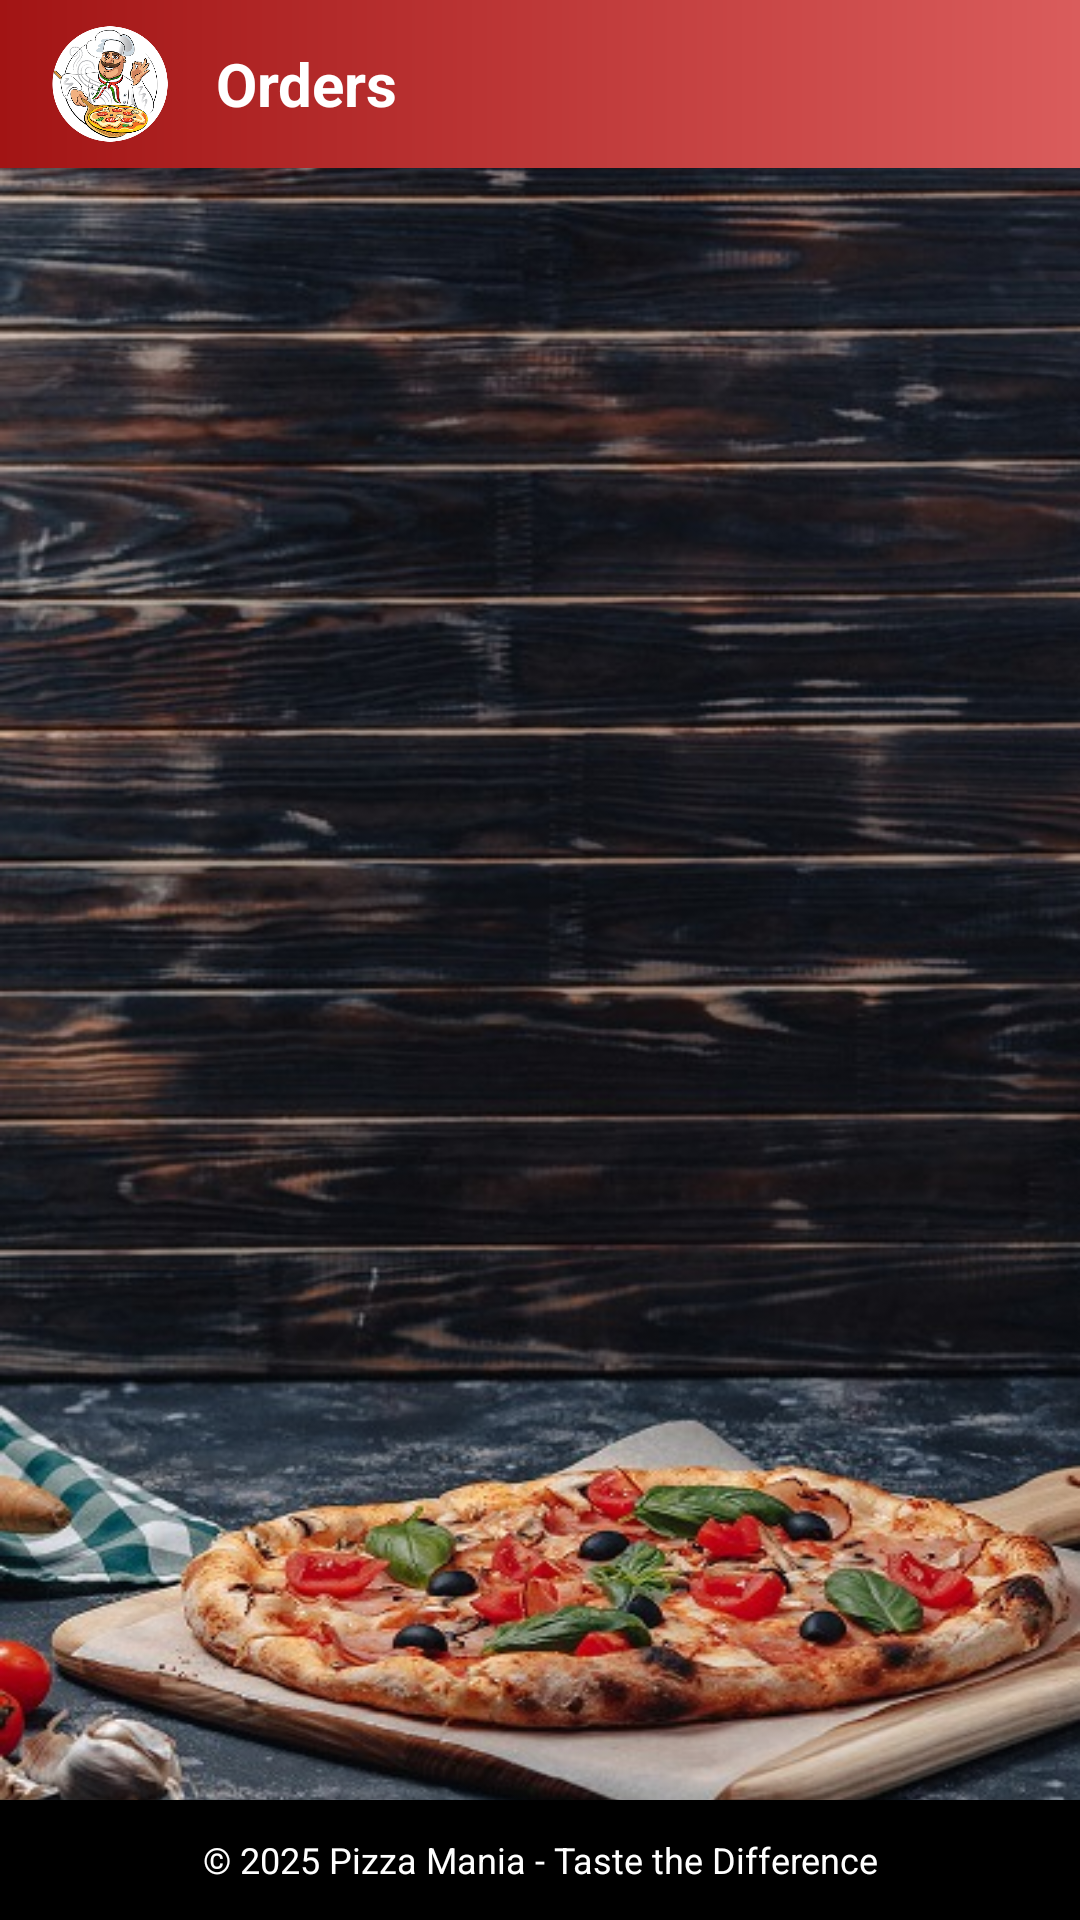

Here is an Android app screen rendered from its layout file. Give the layout XML and the strings, colors and styles it references.
<!-- AndroidManifest.xml: application theme Theme.PizzaManiaApplication -->
<!-- res/layout/activity_orders.xml -->
<?xml version="1.0" encoding="utf-8"?>
<LinearLayout xmlns:android="http://schemas.android.com/apk/res/android"
    android:layout_width="match_parent"
    android:layout_height="match_parent"
    android:orientation="vertical"
    android:background="@drawable/wood_pizza">

    
    <LinearLayout
        android:layout_width="match_parent"
        android:layout_height="56dp"
        android:background="@drawable/header_gradient"
        android:gravity="center_vertical"
        android:paddingHorizontal="16dp">

        <ImageView
            android:layout_width="40dp"
            android:layout_height="40dp"
            android:src="@drawable/chef_logo_white"/>


        <TextView
            android:layout_width="wrap_content"
            android:layout_height="wrap_content"
            android:text="Orders"
            android:textColor="@android:color/white"
            android:textStyle="bold"
            android:textSize="20sp"
            android:layout_marginStart="16dp"/>
    </LinearLayout>

    
    <ScrollView
        android:layout_width="match_parent"
        android:layout_height="0dp"
        android:layout_weight="1">

        <androidx.recyclerview.widget.RecyclerView
            android:id="@+id/recyclerOrders"
            android:layout_width="match_parent"
            android:layout_height="match_parent"
            android:padding="12dp"/>

    </ScrollView>

    
    <TextView
        android:layout_width="match_parent"
        android:layout_height="40dp"
        android:gravity="center"
        android:background="#000000"
        android:text="© 2025 Pizza Mania - Taste the Difference"
        android:textColor="@android:color/white"
        android:textSize="12sp"/>
</LinearLayout>
<!-- resources referenced by this layout -->
<resources>
  <!-- drawable chef_logo_white: png bitmap (drawable, 101776 bytes) -->
  <!-- drawable header_gradient (drawable) -->
  <shape xmlns:android="http://schemas.android.com/apk/res/android"
      android:shape="rectangle">
      <gradient
          android:startColor="#a21414"
          android:endColor="#da5c5c"
          />
  </shape>
  <!-- drawable wood_pizza: jpg bitmap (drawable, 101050 bytes) -->
  <style name="Theme.PizzaManiaApplication" parent="Base.Theme.PizzaManiaApplication" />
  <style name="Base.Theme.PizzaManiaApplication" parent="Theme.Material3.DayNight.NoActionBar">
          
          
      </style>
</resources>
